The GitHub repository woodenchair/cv_hw contains a labelled image folder "night-haze" with 2 categories: clear, hazy. Examples follow, each with its label.

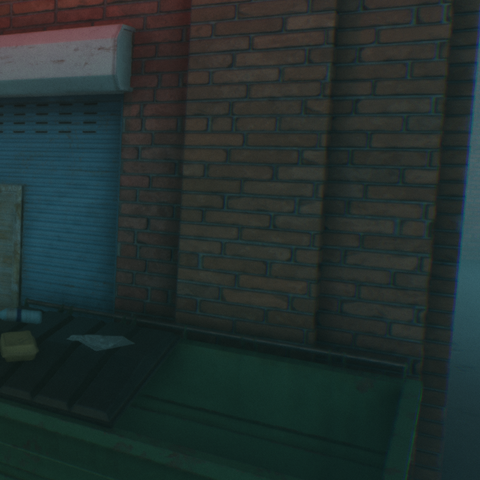
Label: hazy

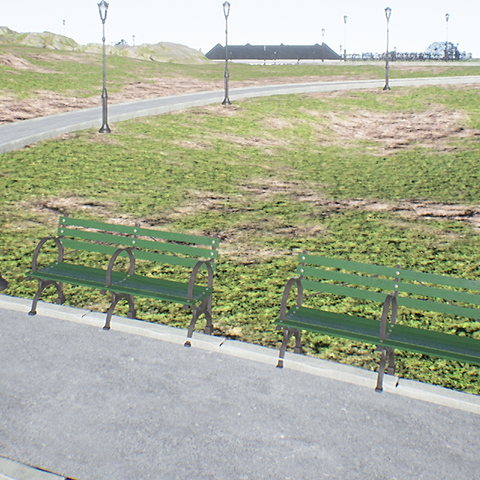
Label: clear

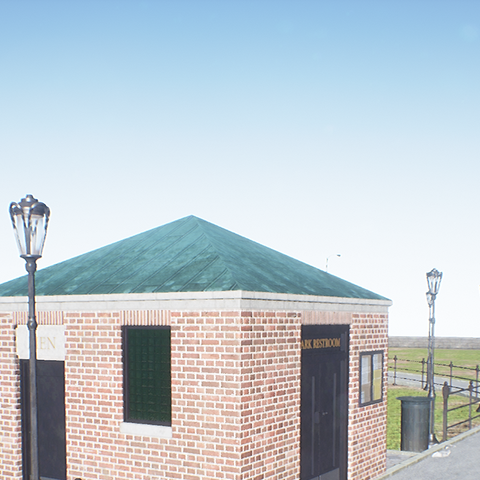
Label: clear

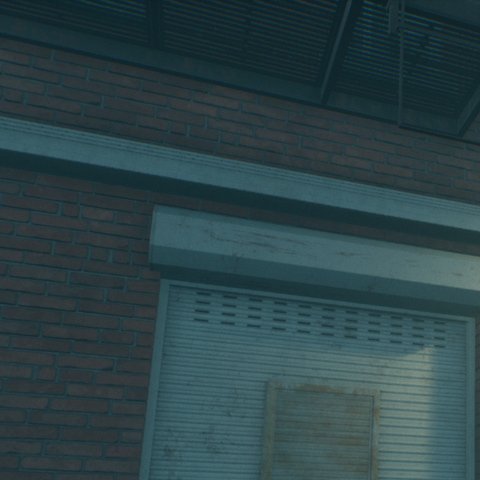
Label: hazy

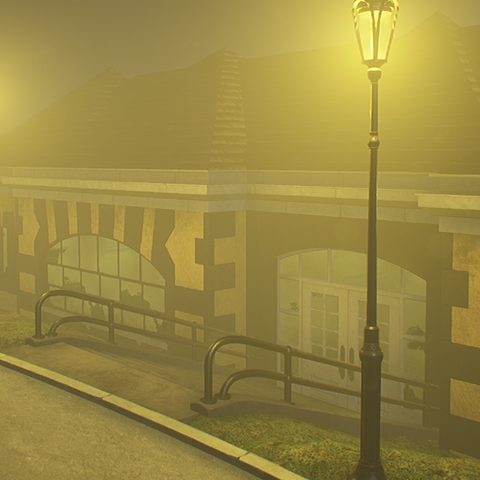
Label: hazy

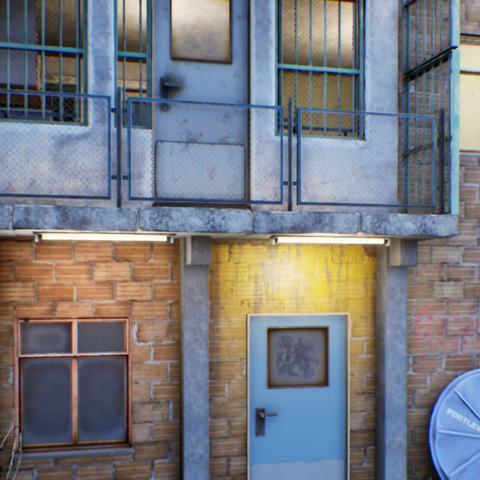
Label: clear
